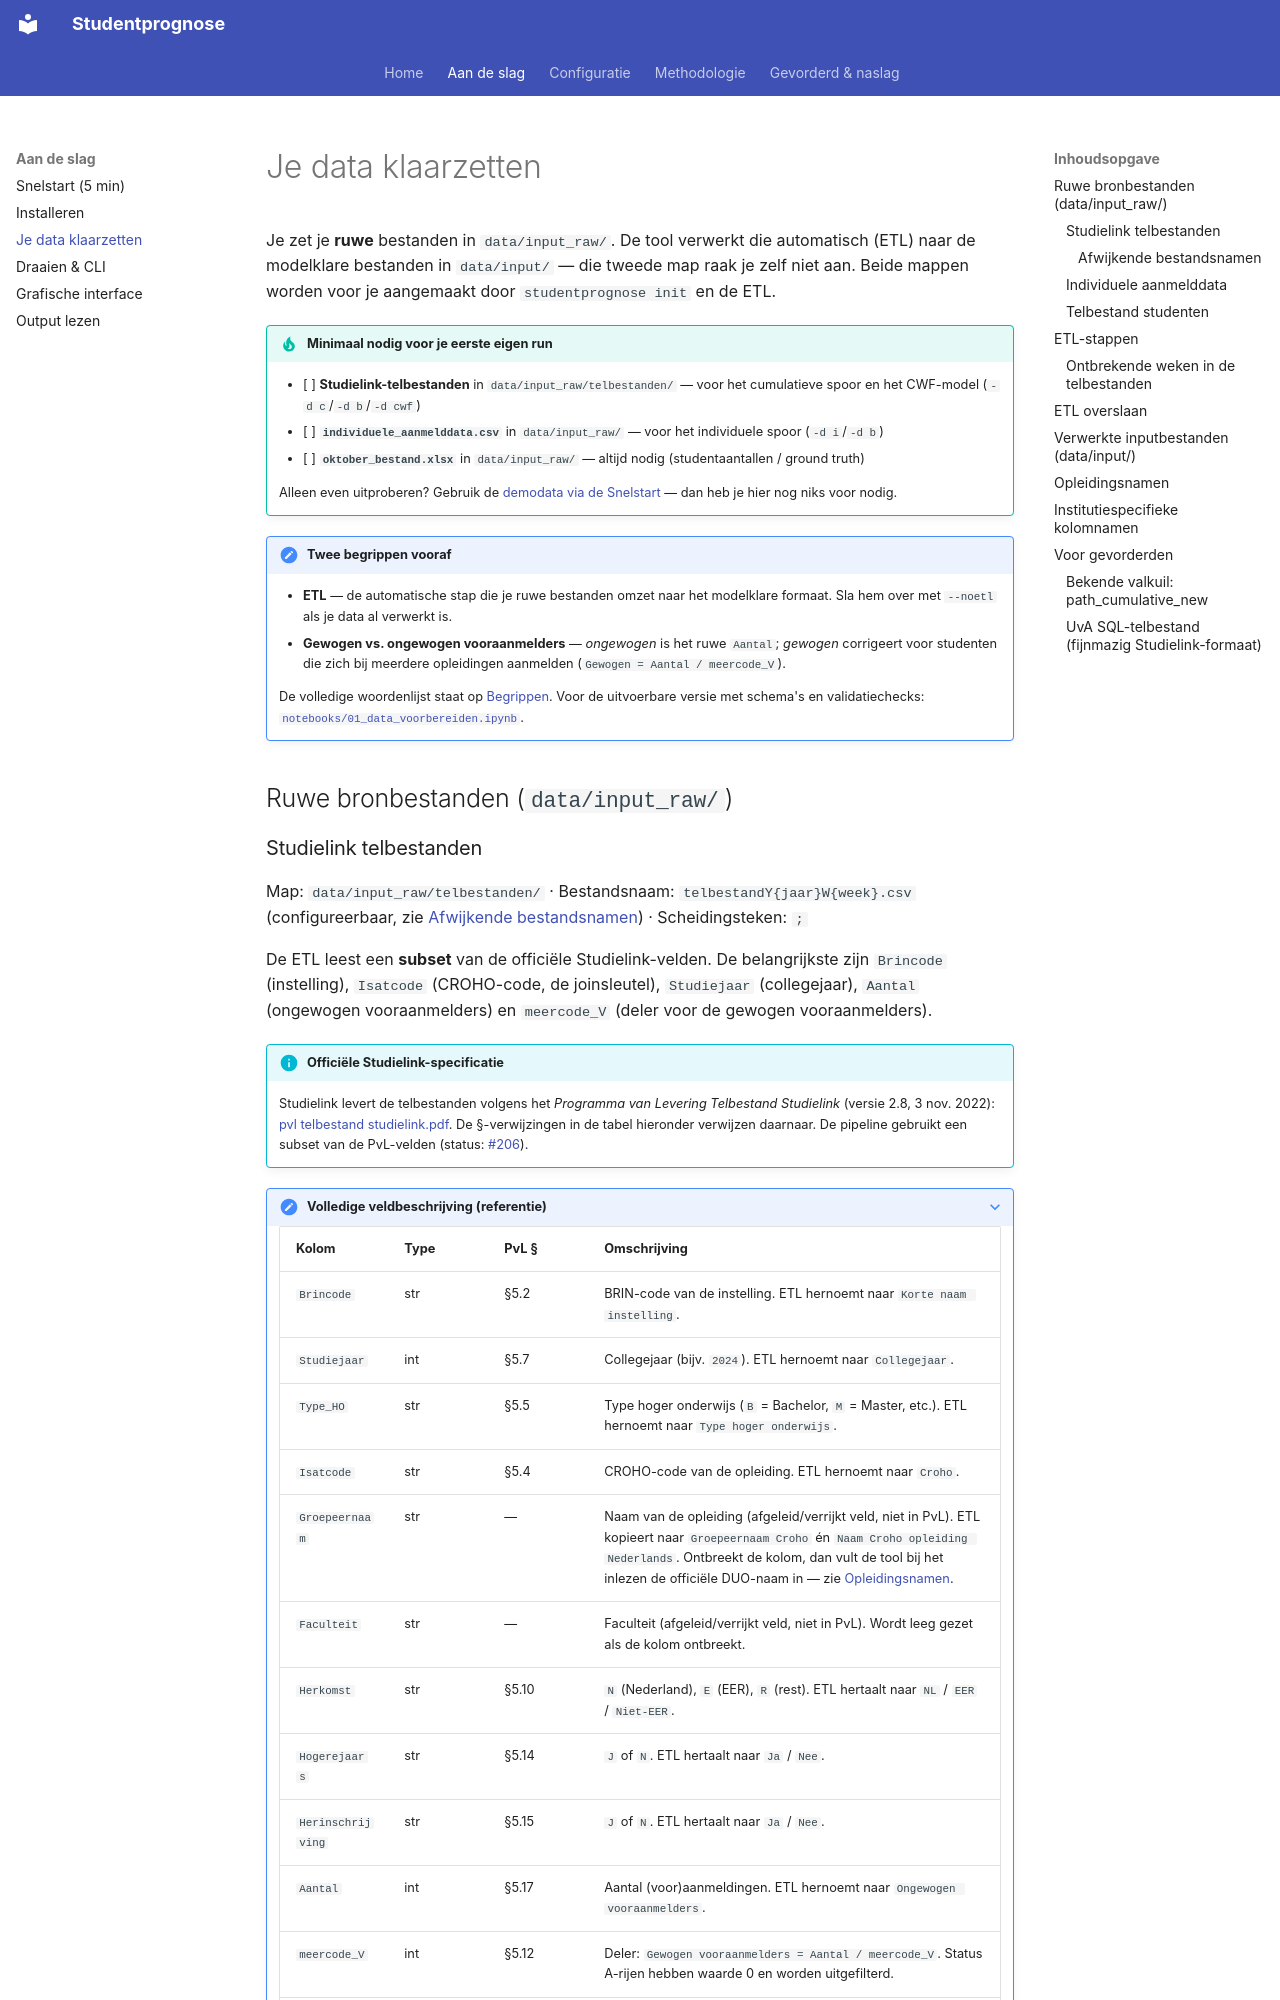

repository: cedanl/studentprognose · page: je-data-voorbereiden/index.html · generator: mkdocs

# Je data klaarzetten

Je zet je **ruwe** bestanden in `data/input_raw/`. De tool verwerkt die automatisch (ETL) naar de modelklare bestanden in `data/input/` — die tweede map raak je zelf niet aan. Beide mappen worden voor je aangemaakt door `studentprognose init` en de ETL.

!!! tip "Minimaal nodig voor je eerste eigen run"
    - [ ] **Studielink-telbestanden** in `data/input_raw/telbestanden/` — voor het cumulatieve spoor en het CWF-model (`-d c`/`-d b`/`-d cwf`)
    - [ ] **`individuele_aanmelddata.csv`** in `data/input_raw/` — voor het individuele spoor (`-d i`/`-d b`)
    - [ ] **`oktober_bestand.xlsx`** in `data/input_raw/` — altijd nodig (studentaantallen / ground truth)

    Alleen even uitproberen? Gebruik de [demodata via de Snelstart](snelstart.md) — dan heb je hier nog niks voor nodig.

!!! note "Twee begrippen vooraf"
    - **ETL** — de automatische stap die je ruwe bestanden omzet naar het modelklare formaat. Sla hem over met `--noetl` als je data al verwerkt is.
    - **Gewogen vs. ongewogen vooraanmelders** — *ongewogen* is het ruwe `Aantal`; *gewogen* corrigeert voor studenten die zich bij meerdere opleidingen aanmelden (`Gewogen = Aantal / meercode_V`).

    De volledige woordenlijst staat op [Begrippen](begrippen.md). Voor de uitvoerbare versie met schema's en validatiechecks: [`notebooks/01_data_voorbereiden.ipynb`](https://github.com/cedanl/studentprognose/blob/main/notebooks/01_data_voorbereiden.ipynb).

## Ruwe bronbestanden (`data/input_raw/`)
